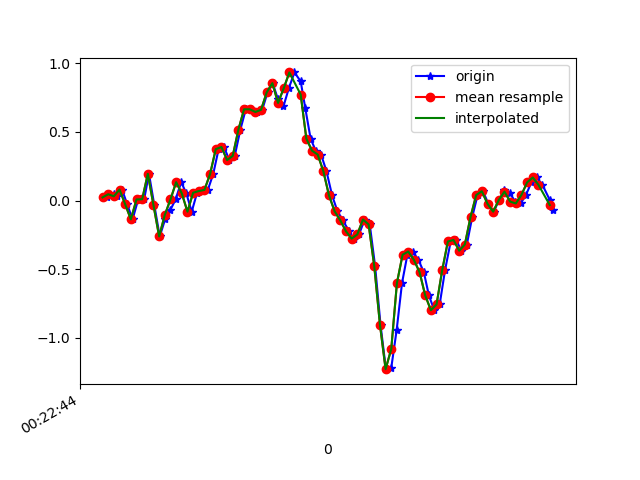

Data behind this chart, as committed beside it:
1617668564214, 364200909054479, 0.02268276, -0.25709638, 0.05751831
1617668564239, 364200928072367, 0.0459, -0.01519, 0.001319
1617668564250, 364200947115055, 0.03123, -0.2266, 0.03308
1617668564269, 364200966157743, 0.0801, -0.001755, -0.008455
1617668564287, 364200985175631, -0.02741, -0.1826, 0.02698
1617668564306, 364201004195919, -0.1374, -0.05185, -0.001125
1617668564326, 364201023211679, 0.008022, 0.2719, -0.002346
1617668564347, 364201042252239, 0.009244, -0.006642, 0.01842
1617668564364, 364201061292783, 0.1949, 0.1326, 0.01231
1617668564383, 364201080308527, -0.03474, -0.1288, 0.06118
1617668564402, 364201099349103, -0.262, -0.2156, 0.05507
1617668564421, 364201118343375, -0.1374, 0.1534, 0.03064
1617668564439, 364201137356111, -0.07139, -0.1594, 0.06851
1617668564458, 364201156393647, 0.008022, 0.063, 0.02575
1617668564478, 364201175431151, 0.1339, 0.3061, -0.01456
1617668564496, 364201194443919, 0.052, -0.1569, 0.006206
1617668564515, 364201213509231, -0.08116, -0.004198, -0.07076
1617668564534, 364201232548207, 0.05689, 0.1876, -0.07076
1617668564553, 364201251562415, 0.06911, -0.1215, -0.01823
1617668564572, 364201270601423, 0.07766, -0.2644, -0.0671
1617668564591, 364201289615599, 0.1937, -0.3133, -0.1294
1617668564610, 364201308550223, 0.3745, -0.5491, -0.1661
1617668564629, 364201327584655, 0.3904, -0.8704, -0.2149
1617668564648, 364201346594255, 0.2951, -1.171, -0.309
1617668564667, 364201365628687, 0.3257, -1.448, -0.4153
1617668564687, 364201384663055, 0.5175, -1.734, -0.4642
1617668564706, 364201403800627, 0.6653, -2.012, -0.4666
1617668564725, 364201422894451, 0.6653, -2.246, -0.4862
1617668564745, 364201441906227, 0.6458, -2.4, -0.5546
1617668564764, 364201460942835, 0.6616, -2.543, -0.623
1617668564783, 364201479979379, 0.7887, -2.637, -0.6413
1617668564801, 364201498991219, 0.8559, -2.639, -0.645
1617668564820, 364201518056307, 0.7374, -2.592, -0.6926
1617668564839, 364201537093811, 0.6861, -2.541, -0.7415
1617668564858, 364201556106483, 0.818, -2.471, -0.75
1617668564878, 364201575143987, 0.9341, -2.332, -0.7085
1617668564900, 364201594181491, 0.8693, -2.107, -0.5924
1617668564916, 364201613225971, 0.6763, -1.827, -0.4764
1617668564935, 364201632264435, 0.4515, -1.506, -0.4043
1617668564953, 364201651302835, 0.3635, -1.162, -0.3273
1617668564972, 364201670316467, 0.3354, -0.835, -0.1771
1617668564991, 364201689354931, 0.2145, -0.5222, -0.02312
1617668565011, 364201708393331, 0.03734, -0.1899, 0.06974
1617668565030, 364201727429555, -0.07872, 0.1546, 0.1345
1617668565049, 364201746468531, -0.1447, 0.4869, 0.2212
1617668565071, 364201765507571, -0.2241, 0.7973, 0.3031
1617668565087, 364201784521843, -0.2779, 1.1, 0.3507
1617668565106, 364201803560819, -0.2473, 1.374, 0.3776
1617668565126, 364201822614451, -0.1386, 1.563, 0.4497
1617668565144, 364201841653747, -0.174, 1.685, 0.5792
1617668565163, 364201860668403, -0.4794, 1.778, 0.7014
1617668565182, 364201879707763, -0.9046, 1.853, 0.7747
1617668565201, 364201898747123, -1.23, 1.92, 0.782
1617668565220, 364201917761907, -1.22, 2.048, 0.7722
1617668565239, 364201936801267, -0.9449, 2.214, 0.76
1617668565258, 364201955840627, -0.6016, 2.324, 0.7221
1617668565277, 364201974855027, -0.3951, 2.365, 0.6415
1617668565296, 364201993894387, -0.3719, 2.335, 0.5609
1617668565316, 364202012933875, -0.433, 2.222, 0.534
1617668565335, 364202031949555, -0.5222, 2.004, 0.5841
1617668565353, 364202050988915, -0.692, 1.732, 0.6036
... 23 more rows
